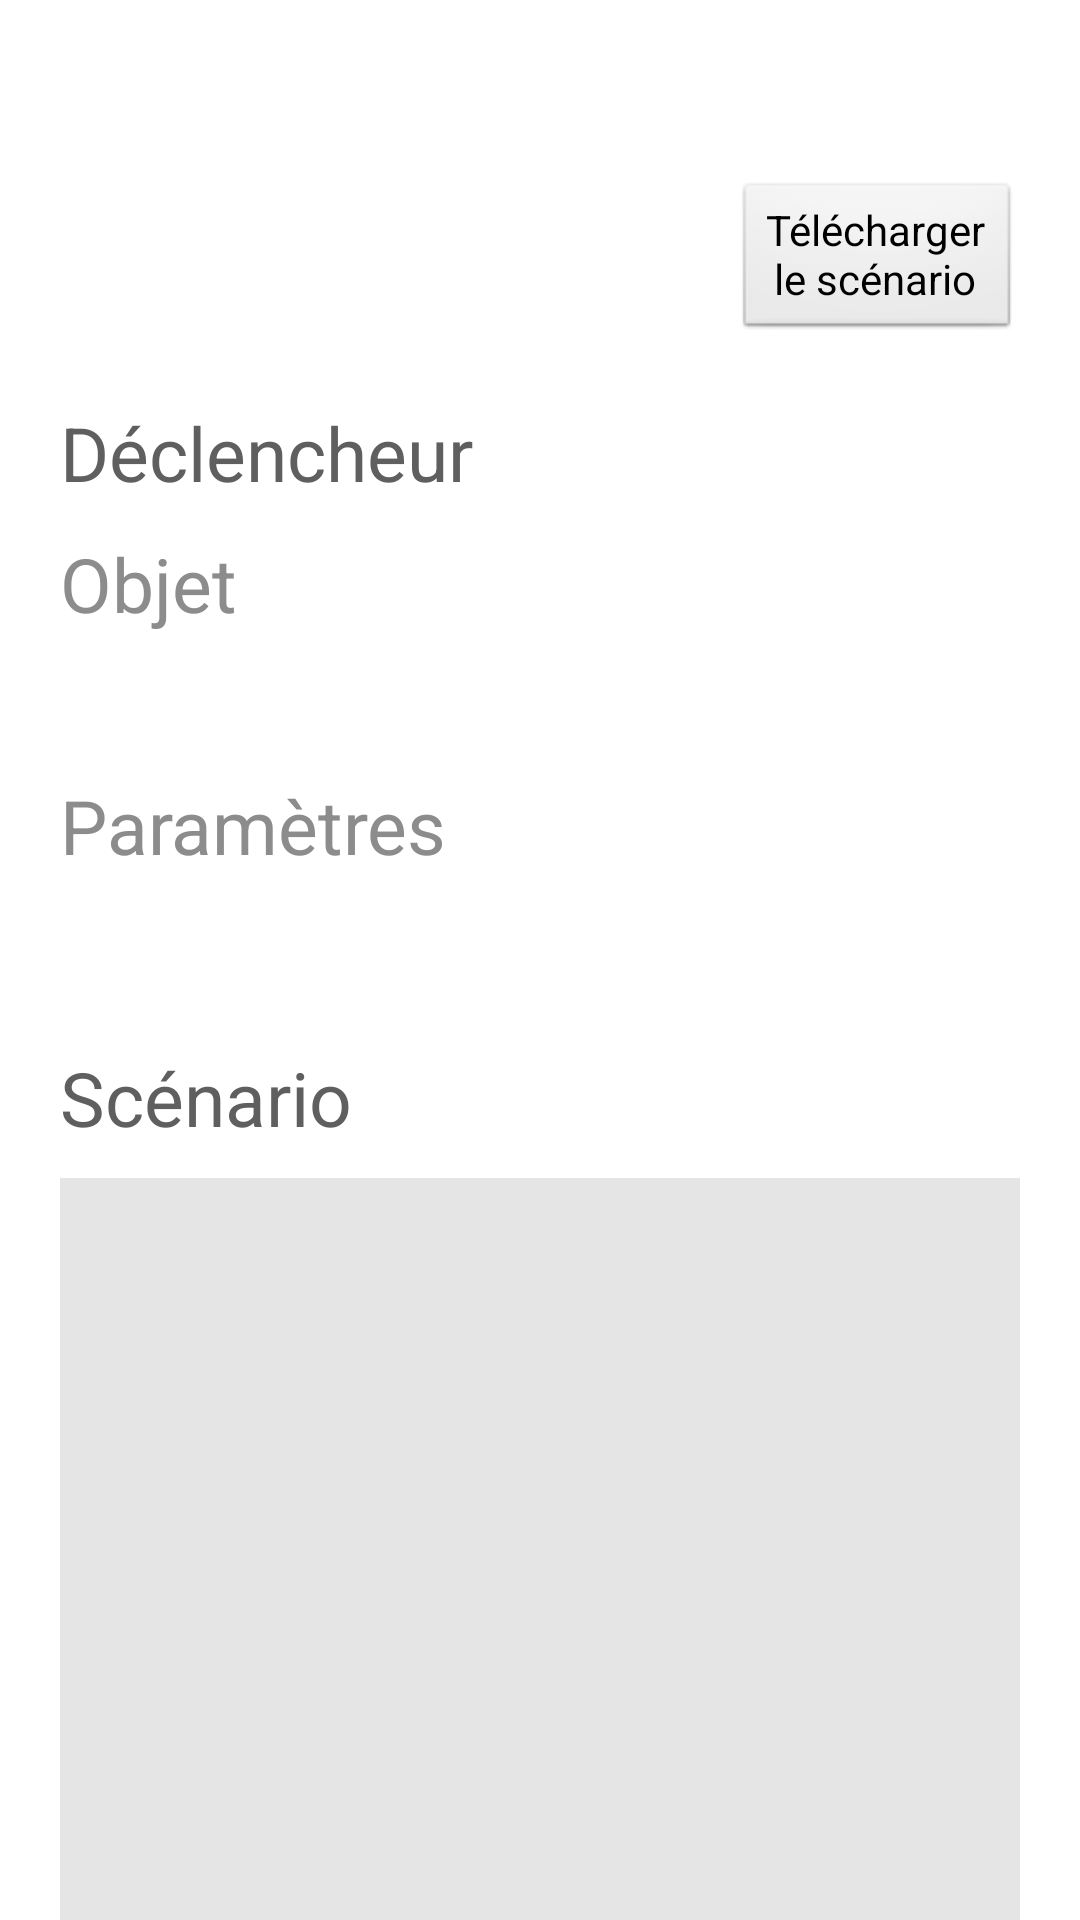

Here is an Android app screen rendered from its layout file. Give the layout XML and the strings, colors and styles it references.
<!-- AndroidManifest.xml: application theme AppTheme -->
<!-- res/layout/fragment_store_detail.xml -->
<?xml version="1.0" encoding="utf-8"?>
	<LinearLayout
	    xmlns:android="http://schemas.android.com/apk/res/android"
	    android:layout_width="match_parent"
	    android:layout_height="wrap_content"
	    android:orientation="vertical"
	    android:paddingLeft="20dp"
	    android:paddingTop="20dp"
	    android:paddingRight="20dp" >
	        
		    <TextView 
			    android:id="@+id/scenario_name"
			    android:layout_width="wrap_content"
			    android:layout_height="wrap_content"
			    android:textColor="#48bdec"
			    android:textSize="30sp"/>
		    
		    <LinearLayout 
		        android:layout_width="match_parent"
		        android:layout_height="wrap_content"
		        android:orientation="horizontal">
		        
	      	    <TextView
			        android:id="@+id/scenario_description"
			        android:layout_width="0dp"
			        android:layout_height="wrap_content"
			        android:layout_weight="1"
		            android:textColor="#8c8c8c"
		            android:textSize="20sp"/>
	      	    
	      	    <Button 
	      	        android:id="@+id/download_button"
			        android:layout_width="wrap_content"
			        android:layout_height="wrap_content"
	      	        android:text="@string/download_scenario"
					android:layout_marginLeft="20dp"
	      	        android:layout_gravity="center"/>
	      	    
		    </LinearLayout>
	
		    
		    <TextView 
		        android:layout_width="wrap_content"
		        android:layout_height="wrap_content"
		        android:text="@string/scenario_declencheur_titre"
	            android:textColor="#5f5f5f"
	            android:textSize="25sp"
	            android:layout_marginTop="20dp"/>
		    
		    <TextView 
		        android:layout_width="wrap_content"
		        android:layout_height="wrap_content"
		        android:text="@string/trigger_object_title"
	            android:textColor="#8c8c8c"
	            android:textSize="25sp"
	            android:layout_marginTop="10dp"/>
		    
		    <LinearLayout 
		        android:layout_width="wrap_content"
		        android:layout_height="wrap_content"
		        android:orientation="horizontal"
		        android:layout_marginLeft="20dp">
		        
		        <TextView 
		            android:id="@+id/trigger_object_name"
		            android:layout_width="wrap_content"
		            android:layout_height="wrap_content"
	                android:paddingTop="10sp"
	                android:textColor="#8c8c8c"
	                android:textSize="20sp"/>
		        
		        <ImageView
	                android:id="@+id/trigger_object_icon"
	                android:layout_width="wrap_content"
	                android:layout_height="wrap_content"
	                android:paddingLeft="10sp" />
		        
		    </LinearLayout>
	
		    <TextView
				android:id="@+id/scenario_block_param_title"
				android:layout_width="wrap_content"
				android:layout_height="wrap_content"
				android:paddingTop="10sp"
				android:text="@string/trigger_param_title"
				android:textColor="#8c8c8c"
				android:textSize="25sp"/>
	
	      	<TextView
				android:id="@+id/trigger_param"
				android:layout_width="wrap_content"
				android:layout_height="wrap_content"
				android:paddingLeft="20sp"
				android:paddingTop="10sp"
				android:textColor="#8c8c8c"
				android:textSize="20sp"/>
	      	
	      	<TextView 
	      	    android:layout_width="wrap_content"
	      	    android:layout_height="wrap_content"
	      	    android:text="@string/scenario_actions_titre"
	            android:textColor="#5f5f5f"
	            android:textSize="25sp"
	            android:layout_marginTop="20dp"/>
	      	
	        <ListView
	            android:id="@+id/scenario_blocks_listview"
	            android:layout_width="match_parent"
	            android:layout_height="match_parent" 
	            android:background="#e5e5e5"
	            android:layout_marginTop="10dp"
	            android:paddingLeft="10dp"
	            android:paddingRight="10dp"/>
	            
	</LinearLayout>

<!-- resources referenced by this layout -->
<resources>
  <string name="download_scenario">Télécharger\nle scénario</string>
  <string name="scenario_actions_titre">Scénario</string>
  <string name="scenario_declencheur_titre">Déclencheur</string>
  <string name="trigger_object_title">Objet</string>
  <string name="trigger_param_title">Paramètres</string>
  <style name="AppTheme" parent="AppBaseTheme">
          <item name="android:actionBarStyle">@style/CustomActionBarStyle</item>
      </style>
  <style name="AppBaseTheme" parent="android:Theme.Light">
          
      </style>
  <style name="CustomActionBarStyle" parent="android:style/Widget.Holo.ActionBar">
          <item name="android:background">#000000</item>
  	    <item name="android:displayOptions">showHome|useLogo</item>
  	</style>
</resources>
